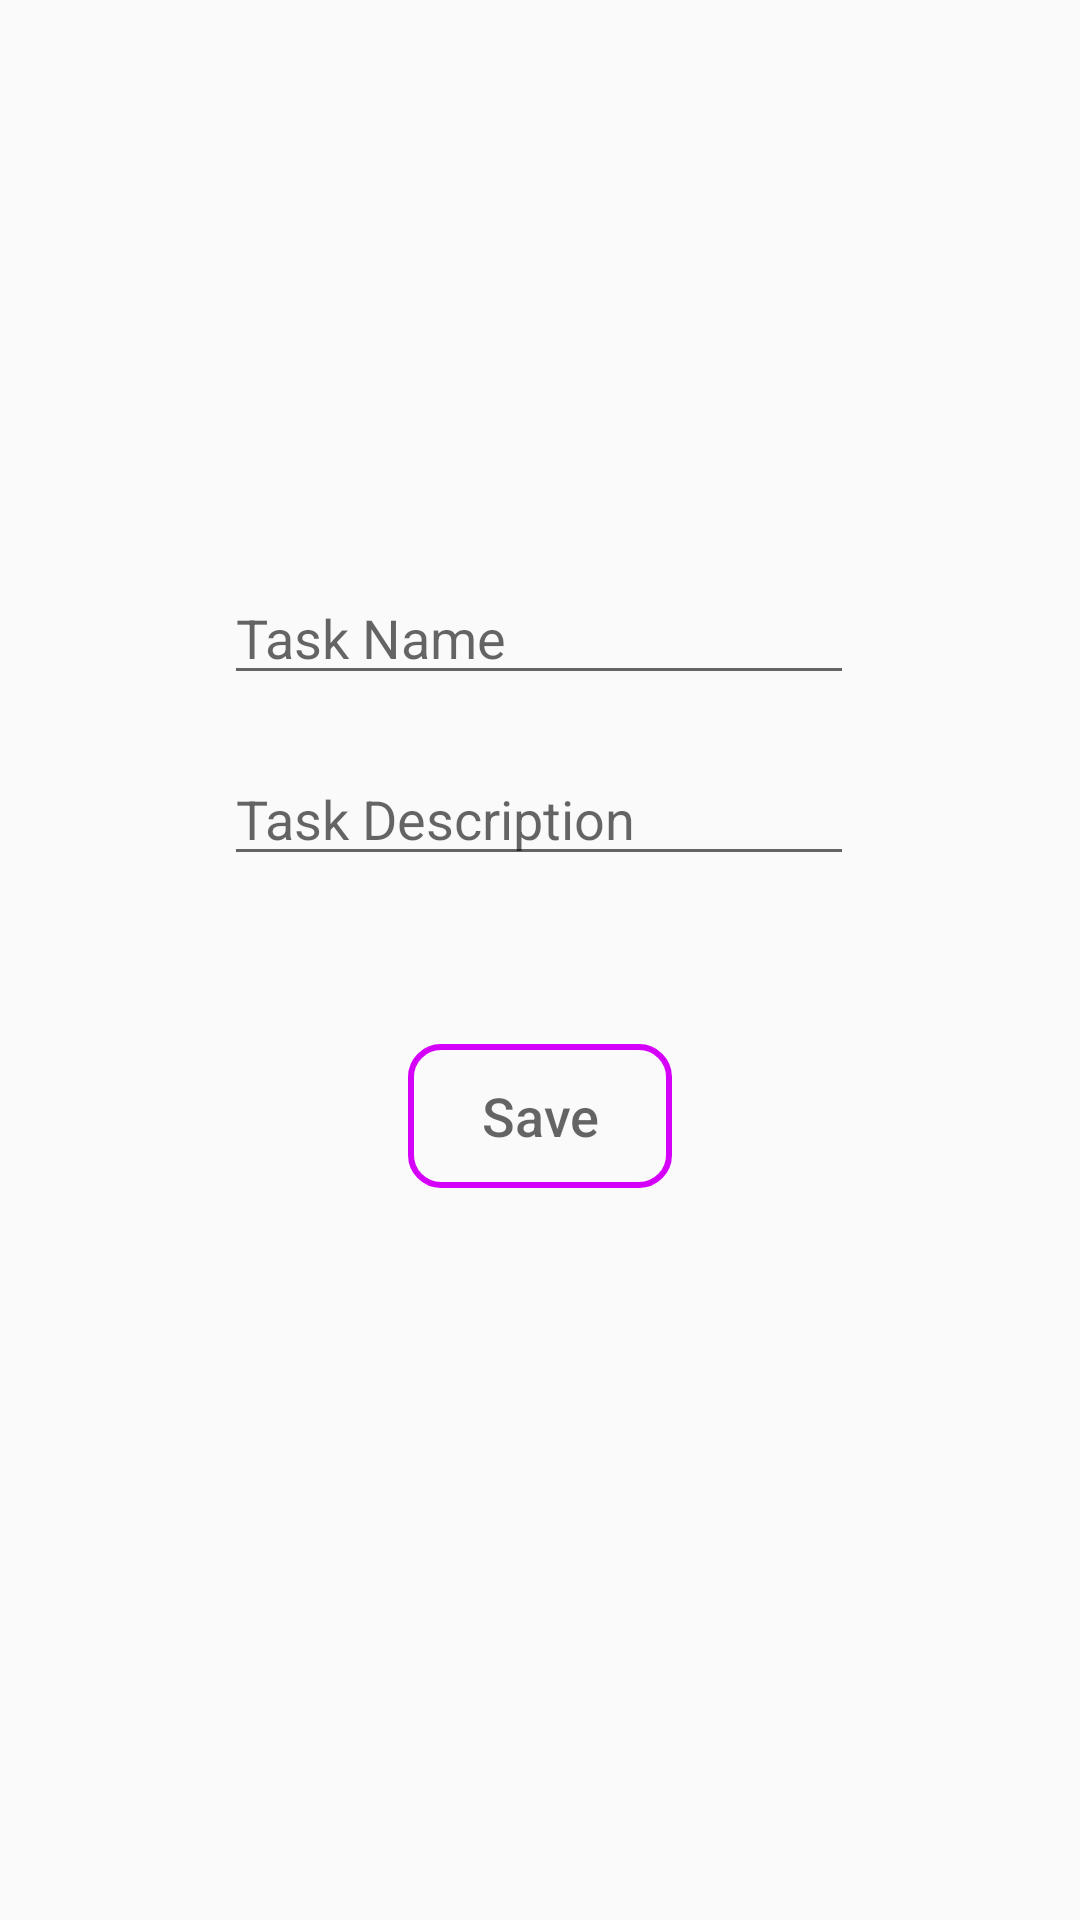

Reconstruct the res/layout file that produces this screen, plus the resources it refers to.
<!-- AndroidManifest.xml: application theme AppTheme -->
<!-- res/layout/content_add_task.xml -->
<?xml version="1.0" encoding="utf-8"?>
<androidx.constraintlayout.widget.ConstraintLayout xmlns:android="http://schemas.android.com/apk/res/android"
    xmlns:app="http://schemas.android.com/apk/res-auto"
    xmlns:tools="http://schemas.android.com/tools"
    android:layout_width="match_parent"
    android:layout_height="match_parent"
    app:layout_behavior="@string/appbar_scrolling_view_behavior">

    <Button
        android:id="@+id/taskOkayBtn"
        style="@style/Widget.AppCompat.Button.Borderless"
        android:layout_width="wrap_content"
        android:layout_height="wrap_content"
        android:layout_marginTop="28dp"
        android:background="@drawable/outlined_button"
        android:fontFamily="sans-serif-medium"
        android:foreground="@drawable/ripple_mask"
        android:text="@string/save"
        android:textAppearance="@style/TextAppearance.AppCompat.Medium"
        app:layout_constraintEnd_toEndOf="parent"
        app:layout_constraintStart_toStartOf="parent"
        app:layout_constraintTop_toTopOf="@+id/guideline2" />

    <EditText
        android:id="@+id/inputTaskName"
        android:layout_width="wrap_content"
        android:layout_height="wrap_content"
        android:layout_marginBottom="19dp"
        android:ems="10"
        android:hint="@string/task_name"
        android:inputType="textPersonName"
        app:layout_constraintBottom_toTopOf="@+id/inputTaskDescription"
        app:layout_constraintEnd_toEndOf="parent"
        app:layout_constraintHorizontal_bias="0.497"
        app:layout_constraintStart_toStartOf="parent" />

    <EditText
        android:id="@+id/inputTaskDescription"
        android:layout_width="wrap_content"
        android:layout_height="wrap_content"
        android:layout_marginBottom="28dp"
        android:ems="10"
        android:hint="@string/task_description"
        android:inputType="textPersonName"
        app:layout_constraintBottom_toTopOf="@+id/guideline2"
        app:layout_constraintEnd_toEndOf="parent"
        app:layout_constraintHorizontal_bias="0.497"
        app:layout_constraintStart_toStartOf="parent" />

    <androidx.constraintlayout.widget.Guideline
        android:id="@+id/guideline2"
        android:layout_width="wrap_content"
        android:layout_height="wrap_content"
        android:orientation="horizontal"
        app:layout_constraintGuide_percent="0.5" />
</androidx.constraintlayout.widget.ConstraintLayout>
<!-- resources referenced by this layout -->
<resources>
  <!-- drawable outlined_button (drawable) -->
  <?xml version="1.0" encoding="utf-8"?>
  <shape xmlns:android="http://schemas.android.com/apk/res/android"
      android:shape="rectangle">
      <solid android:color="@color/colorButtonDefault"/>
      <corners android:radius="10dp" />
      <stroke android:width="6px" android:color="@color/colorAccent" />
      
  </shape>
  <!-- drawable ripple_mask (drawable) -->
  <?xml version="1.0" encoding="utf-8"?>
  <ripple xmlns:android="http://schemas.android.com/apk/res/android"
      android:color="@color/colorButtonPressed">
  
      <item
          android:id="@android:id/mask"
          android:drawable="@drawable/outlined_button"
      />
  
  </ripple>
  <string name="save">Save</string>
  <string name="task_description">Task Description</string>
  <string name="task_name">Task Name</string>
  <style name="AppTheme" parent="Theme.AppCompat.Light.DarkActionBar">
          
          <item name="colorPrimary">#50b4ff</item>
          <item name="colorPrimaryDark">#000000</item>
          <item name="colorAccent">#D500F9</item>
  
          <item name="android:actionOverflowButtonStyle">@style/OverFlowTimer</item>
      </style>
  <color name="colorButtonDefault">#FAFAFA</color>
  <color name="colorAccent">#D500F9</color>
  <color name="colorButtonPressed">#C4C2C2</color>
  <style name="OverFlowTimer" parent="@android:style/Widget.Holo.ActionButton.Overflow">
          <item name="android:src">@drawable/ic_baseline_speed_24</item>
      </style>
</resources>
